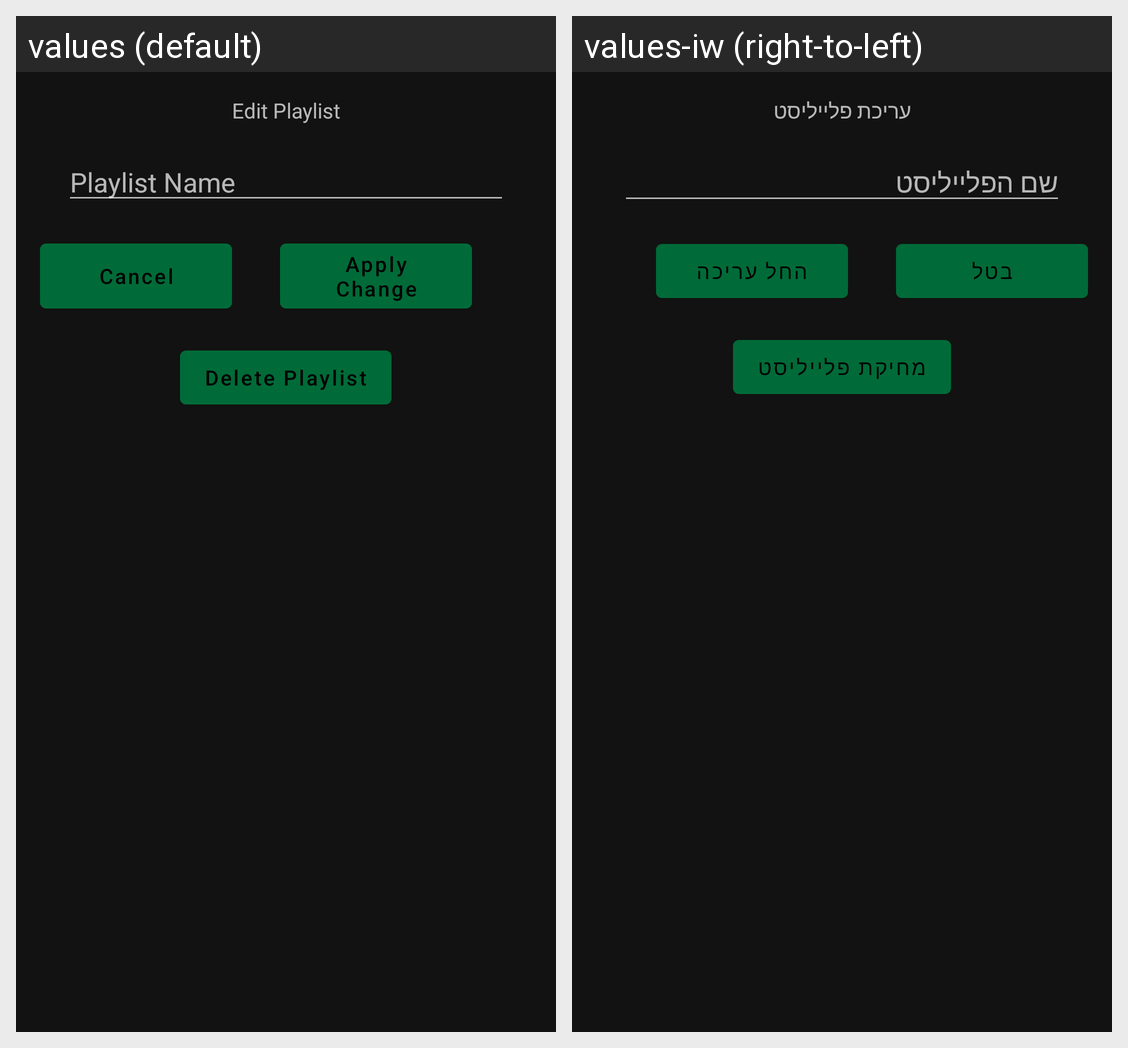

The same Android screen rendered under two of its app's locales, left to right. List the strings drawn on it with the default value and each locale's translation.
Android screen res/layout/dialog_edit_playlist.xml rendered under 2 locales, left to right: values (default), values-iw (right-to-left). Device: Nexus 5 (rendered at 1080×1920; each locale shown at half size, 540×960, under a caption strip naming it); theme AppTheme.
Strings drawn on this screen, with the default value and each locale's value (text and hints the layout hard-codes, and strings that could not be matched under every locale, appear in the picture but are not listed):

dialog_edit_playlist
  values: Edit Playlist
  values-iw: עריכת פלייליסט

description_playlist_name
  values: Playlist Name
  values-iw: שם הפלייליסט

dialog_cancel
  values: Cancel
  values-iw: בטל

dialog_apply
  values: Apply Change
  values-iw: החל עריכה

dialog_delete
  values: Delete Playlist
  values-iw: מחיקת פלייליסט
